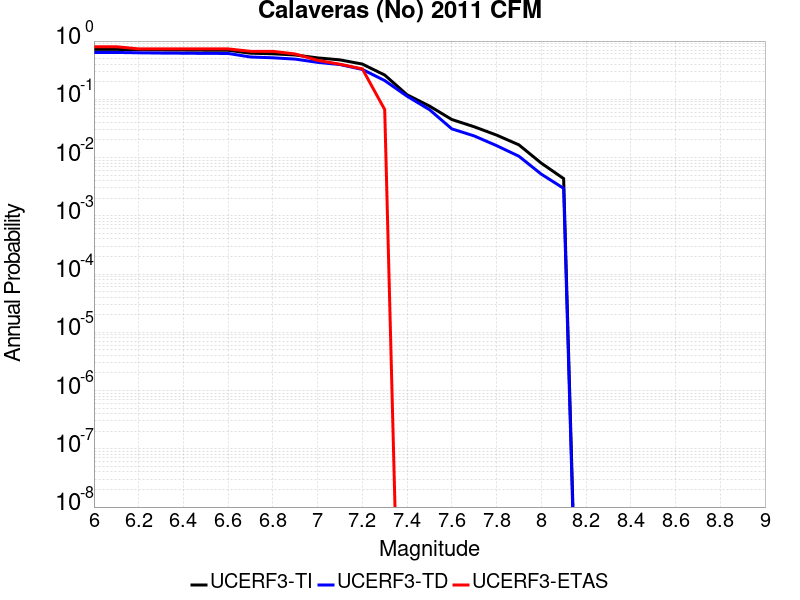

The table this chart was drawn from, first rows:
Magnitude, UCERF3-TI Prob, UCERF3-TD Prob, UCERF3-ETAS Prob
6.0, 0.7193, 0.6378, 0.8
6.1, 0.7193, 0.6378, 0.8
6.2, 0.7107, 0.6289, 0.7333
6.3, 0.7044, 0.6222, 0.7333
6.4, 0.701, 0.6187, 0.7333
6.5, 0.6966, 0.6141, 0.7333
6.6, 0.6948, 0.6125, 0.7333
6.7, 0.6192, 0.5329, 0.6667
6.8, 0.6042, 0.5163, 0.6667
6.9, 0.5766, 0.4898, 0.6
7.0, 0.5143, 0.4309, 0.4667
7.1, 0.4753, 0.3951, 0.4
7.2, 0.4026, 0.3257, 0.3333
7.3, 0.2612, 0.2098, 0.06667
7.4, 0.1197, 0.1131, 0.0
7.5, 0.07666, 0.06654, 0.0
7.6, 0.045, 0.0311, 0.0
7.7, 0.03379, 0.02352, 0.0
7.8, 0.02434, 0.01604, 0.0
7.9, 0.01653, 0.01054, 0.0
8.0, 0.008024, 0.005193, 0.0
8.1, 0.004354, 0.002964, 0.0
